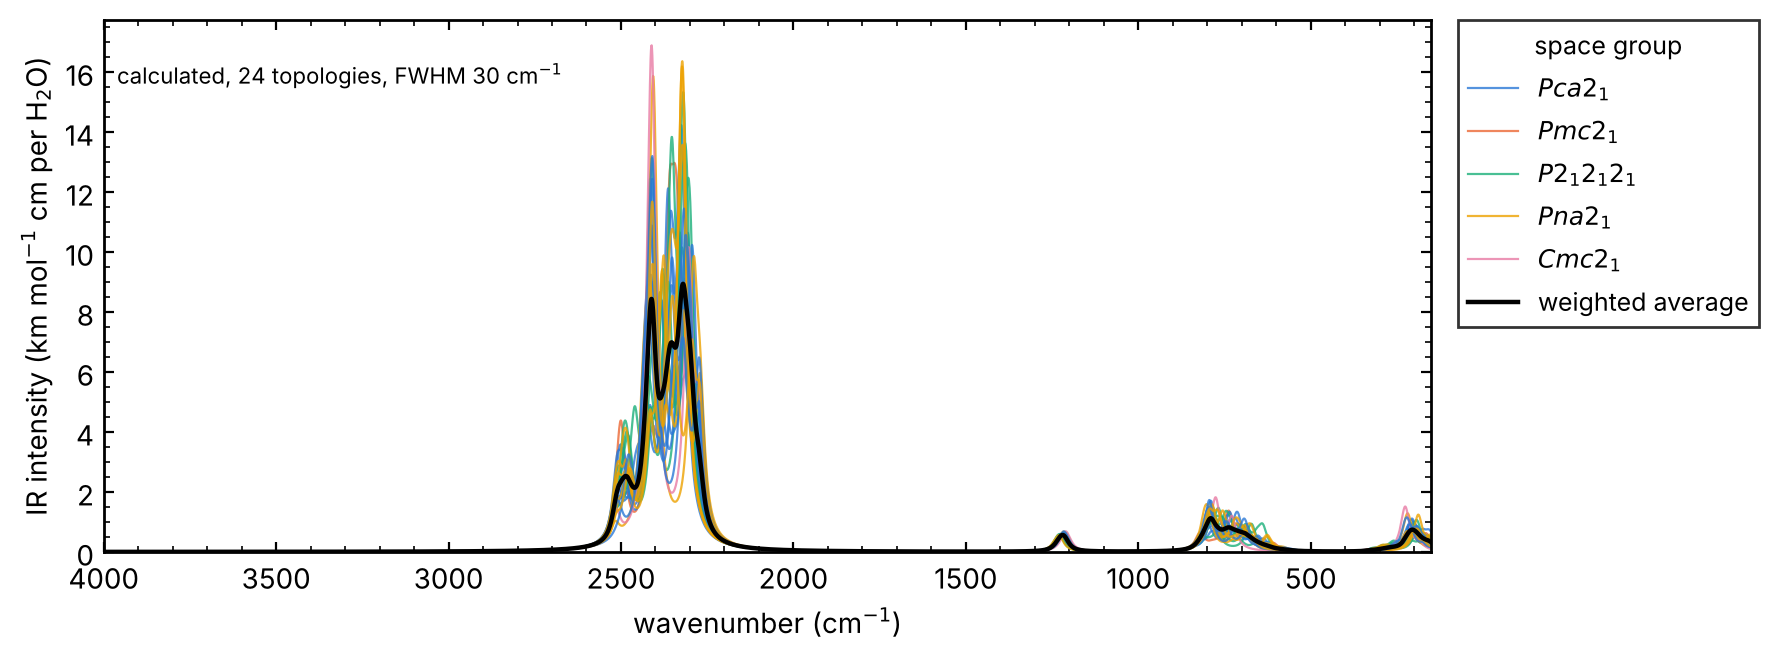

Values plotted in this chart, from the file beside it:
wavenumber, config_3_Pca2_1, config_36_Pmc2_1, config_40_Pca2_1, config_72_Pca2_1, config_73_P2_12_12_1, config_78_P2_12_12_1, config_83_P2_12_12_1, config_93_Pca2_1, config_96_Pca2_1, config_100_Pca2_1, config_106_P2_12_12_1, config_108_Pca2_1, config_114_P2_12_12_1, config_117_P2_12_12_1, config_118_Pna2_1, config_122_Cmc2_1, config_128_Pna2_1, config_130_Pna2_1, config_132_Pca2_1, config_133_Pna2_1, config_135_Pna2_1, config_137_Pca2_1, config_138_Pca2_1
0.0, 0.01253, 0.01389, 0.01469, 0.01401, 0.01377, 0.01319, 0.01315, 0.01247, 0.01199, 0.01263, 0.01353, 0.01261, 0.0131, 0.01211, 0.01091, 0.01068, 0.01294, 0.01414, 0.01311, 0.01435, 0.01272, 0.01171, 0.0115
1.0, 0.01264, 0.01403, 0.01484, 0.01415, 0.01392, 0.01331, 0.01328, 0.01259, 0.0121, 0.01274, 0.01367, 0.01273, 0.01323, 0.01222, 0.011, 0.01076, 0.01306, 0.01428, 0.01323, 0.01451, 0.01284, 0.01181, 0.0116
2.0, 0.01276, 0.01417, 0.01499, 0.01429, 0.01407, 0.01344, 0.01341, 0.01271, 0.01221, 0.01286, 0.01381, 0.01286, 0.01336, 0.01233, 0.01109, 0.01084, 0.01318, 0.01443, 0.01336, 0.01466, 0.01296, 0.01192, 0.01169
3.0, 0.01288, 0.01432, 0.01515, 0.01444, 0.01422, 0.01356, 0.01354, 0.01283, 0.01232, 0.01297, 0.01395, 0.01298, 0.01349, 0.01244, 0.01118, 0.01092, 0.01331, 0.01457, 0.01348, 0.01482, 0.01309, 0.01202, 0.01179
4.0, 0.013, 0.01446, 0.0153, 0.01459, 0.01438, 0.01369, 0.01368, 0.01295, 0.01244, 0.01309, 0.01409, 0.01311, 0.01362, 0.01255, 0.01127, 0.011, 0.01343, 0.01472, 0.01361, 0.01498, 0.01322, 0.01213, 0.01188
5.0, 0.01313, 0.01461, 0.01546, 0.01474, 0.01454, 0.01382, 0.01383, 0.01307, 0.01256, 0.01321, 0.01424, 0.01324, 0.01375, 0.01267, 0.01136, 0.01109, 0.01356, 0.01487, 0.01374, 0.01515, 0.01334, 0.01224, 0.01198
6.0, 0.01325, 0.01477, 0.01563, 0.0149, 0.0147, 0.01396, 0.01397, 0.0132, 0.01268, 0.01333, 0.01439, 0.01337, 0.01389, 0.01278, 0.01146, 0.01117, 0.01369, 0.01503, 0.01388, 0.01532, 0.01348, 0.01236, 0.01208
7.0, 0.01338, 0.01492, 0.01579, 0.01506, 0.01487, 0.01409, 0.01412, 0.01333, 0.0128, 0.01345, 0.01454, 0.0135, 0.01403, 0.0129, 0.01155, 0.01126, 0.01383, 0.01518, 0.01401, 0.01549, 0.01361, 0.01247, 0.01218
8.0, 0.01351, 0.01508, 0.01596, 0.01522, 0.01504, 0.01423, 0.01426, 0.01345, 0.01293, 0.01358, 0.0147, 0.01363, 0.01417, 0.01302, 0.01165, 0.01134, 0.01396, 0.01534, 0.01415, 0.01566, 0.01375, 0.01259, 0.01228
9.0, 0.01365, 0.01524, 0.01614, 0.01539, 0.01522, 0.01437, 0.01442, 0.01359, 0.01306, 0.01371, 0.01485, 0.01377, 0.01431, 0.01315, 0.01175, 0.01143, 0.0141, 0.01551, 0.01429, 0.01585, 0.01389, 0.01271, 0.01239
10.0, 0.01379, 0.01541, 0.01631, 0.01556, 0.0154, 0.01451, 0.01457, 0.01372, 0.01319, 0.01384, 0.01502, 0.01392, 0.01446, 0.01327, 0.01185, 0.01152, 0.01424, 0.01567, 0.01443, 0.01603, 0.01403, 0.01283, 0.01249
11.0, 0.01392, 0.01558, 0.01649, 0.01573, 0.01558, 0.01466, 0.01473, 0.01386, 0.01332, 0.01397, 0.01518, 0.01406, 0.01461, 0.0134, 0.01195, 0.01161, 0.01438, 0.01584, 0.01458, 0.01622, 0.01418, 0.01295, 0.0126
12.0, 0.01406, 0.01575, 0.01668, 0.01591, 0.01577, 0.01481, 0.0149, 0.014, 0.01345, 0.01411, 0.01535, 0.01421, 0.01477, 0.01353, 0.01205, 0.0117, 0.01453, 0.01602, 0.01473, 0.01641, 0.01433, 0.01308, 0.01271
13.0, 0.01421, 0.01592, 0.01686, 0.01609, 0.01596, 0.01496, 0.01506, 0.01415, 0.01359, 0.01424, 0.01552, 0.01435, 0.01492, 0.01366, 0.01215, 0.0118, 0.01468, 0.01619, 0.01488, 0.0166, 0.01448, 0.01321, 0.01282
14.0, 0.01436, 0.0161, 0.01706, 0.01627, 0.01615, 0.01511, 0.01523, 0.01429, 0.01373, 0.01438, 0.0157, 0.01451, 0.01508, 0.0138, 0.01226, 0.01189, 0.01483, 0.01637, 0.01504, 0.0168, 0.01463, 0.01334, 0.01293
15.0, 0.01451, 0.01628, 0.01725, 0.01646, 0.01635, 0.01527, 0.0154, 0.01444, 0.01387, 0.01452, 0.01588, 0.01466, 0.01525, 0.01393, 0.01237, 0.01199, 0.01498, 0.01656, 0.01519, 0.01701, 0.01479, 0.01347, 0.01304
16.0, 0.01466, 0.01647, 0.01745, 0.01665, 0.01656, 0.01543, 0.01558, 0.01459, 0.01402, 0.01467, 0.01606, 0.01482, 0.01541, 0.01408, 0.01248, 0.01208, 0.01514, 0.01674, 0.01535, 0.01722, 0.01495, 0.01361, 0.01316
17.0, 0.01481, 0.01666, 0.01765, 0.01685, 0.01677, 0.01559, 0.01576, 0.01475, 0.01417, 0.01482, 0.01624, 0.01499, 0.01558, 0.01422, 0.01259, 0.01218, 0.0153, 0.01694, 0.01552, 0.01743, 0.01511, 0.01375, 0.01328
18.0, 0.01497, 0.01686, 0.01786, 0.01705, 0.01698, 0.01576, 0.01594, 0.01491, 0.01432, 0.01497, 0.01644, 0.01515, 0.01576, 0.01436, 0.0127, 0.01228, 0.01546, 0.01713, 0.01569, 0.01765, 0.01528, 0.01389, 0.0134
19.0, 0.01513, 0.01706, 0.01807, 0.01725, 0.0172, 0.01593, 0.01613, 0.01507, 0.01448, 0.01512, 0.01663, 0.01532, 0.01593, 0.01451, 0.01282, 0.01238, 0.01563, 0.01733, 0.01586, 0.01787, 0.01545, 0.01403, 0.01352
20.0, 0.0153, 0.01726, 0.01829, 0.01746, 0.01743, 0.0161, 0.01632, 0.01524, 0.01464, 0.01528, 0.01683, 0.01549, 0.01611, 0.01466, 0.01294, 0.01249, 0.0158, 0.01754, 0.01603, 0.0181, 0.01563, 0.01418, 0.01364
21.0, 0.01547, 0.01747, 0.01851, 0.01768, 0.01766, 0.01628, 0.01652, 0.01541, 0.0148, 0.01543, 0.01703, 0.01567, 0.0163, 0.01482, 0.01306, 0.01259, 0.01597, 0.01775, 0.01621, 0.01834, 0.01581, 0.01433, 0.01377
22.0, 0.01564, 0.01768, 0.01873, 0.0179, 0.0179, 0.01645, 0.01672, 0.01558, 0.01497, 0.01559, 0.01724, 0.01585, 0.01649, 0.01498, 0.01318, 0.0127, 0.01615, 0.01796, 0.01639, 0.01858, 0.01599, 0.01448, 0.0139
23.0, 0.01582, 0.0179, 0.01896, 0.01812, 0.01814, 0.01664, 0.01693, 0.01575, 0.01514, 0.01576, 0.01745, 0.01603, 0.01668, 0.01514, 0.01331, 0.01281, 0.01633, 0.01818, 0.01657, 0.01882, 0.01618, 0.01464, 0.01403
24.0, 0.01599, 0.01812, 0.0192, 0.01835, 0.01839, 0.01682, 0.01714, 0.01594, 0.01531, 0.01593, 0.01767, 0.01622, 0.01688, 0.0153, 0.01343, 0.01291, 0.01652, 0.0184, 0.01676, 0.01907, 0.01637, 0.0148, 0.01416
25.0, 0.01618, 0.01835, 0.01944, 0.01859, 0.01864, 0.01701, 0.01735, 0.01612, 0.01549, 0.0161, 0.0179, 0.01641, 0.01708, 0.01547, 0.01356, 0.01303, 0.0167, 0.01863, 0.01695, 0.01933, 0.01657, 0.01496, 0.0143
26.0, 0.01637, 0.01858, 0.01969, 0.01883, 0.01891, 0.01721, 0.01758, 0.01631, 0.01567, 0.01627, 0.01813, 0.01661, 0.01728, 0.01564, 0.01369, 0.01314, 0.0169, 0.01886, 0.01715, 0.0196, 0.01677, 0.01513, 0.01443
27.0, 0.01656, 0.01882, 0.01994, 0.01908, 0.01918, 0.01741, 0.0178, 0.0165, 0.01585, 0.01645, 0.01836, 0.01681, 0.0175, 0.01581, 0.01382, 0.01325, 0.01709, 0.0191, 0.01735, 0.01987, 0.01697, 0.0153, 0.01457
28.0, 0.01675, 0.01906, 0.02019, 0.01933, 0.01945, 0.01761, 0.01803, 0.0167, 0.01604, 0.01663, 0.0186, 0.01701, 0.01771, 0.01599, 0.01396, 0.01337, 0.01729, 0.01935, 0.01756, 0.02014, 0.01718, 0.01547, 0.01471
29.0, 0.01695, 0.01931, 0.02046, 0.01959, 0.01974, 0.01782, 0.01827, 0.0169, 0.01624, 0.01682, 0.01885, 0.01723, 0.01793, 0.01617, 0.0141, 0.01349, 0.0175, 0.0196, 0.01776, 0.02043, 0.0174, 0.01565, 0.01486
30.0, 0.01716, 0.01957, 0.02073, 0.01986, 0.02003, 0.01803, 0.01852, 0.01711, 0.01644, 0.017, 0.0191, 0.01744, 0.01816, 0.01636, 0.01424, 0.01361, 0.0177, 0.01985, 0.01798, 0.02072, 0.01762, 0.01583, 0.01501
31.0, 0.01737, 0.01983, 0.021, 0.02013, 0.02033, 0.01824, 0.01877, 0.01732, 0.01664, 0.0172, 0.01936, 0.01766, 0.01839, 0.01655, 0.01438, 0.01373, 0.01792, 0.02012, 0.0182, 0.02102, 0.01784, 0.01602, 0.01516
32.0, 0.01758, 0.02011, 0.02128, 0.02041, 0.02064, 0.01846, 0.01902, 0.01754, 0.01685, 0.01739, 0.01962, 0.01789, 0.01863, 0.01674, 0.01453, 0.01385, 0.01813, 0.02039, 0.01842, 0.02133, 0.01807, 0.01621, 0.01531
33.0, 0.0178, 0.02038, 0.02157, 0.0207, 0.02096, 0.01869, 0.01929, 0.01776, 0.01707, 0.01759, 0.0199, 0.01812, 0.01887, 0.01694, 0.01468, 0.01398, 0.01836, 0.02066, 0.01865, 0.02165, 0.01831, 0.0164, 0.01546
34.0, 0.01802, 0.02067, 0.02187, 0.02099, 0.02129, 0.01892, 0.01956, 0.01799, 0.01729, 0.0178, 0.02018, 0.01835, 0.01912, 0.01714, 0.01483, 0.01411, 0.01859, 0.02095, 0.01889, 0.02197, 0.01855, 0.0166, 0.01562
35.0, 0.01825, 0.02096, 0.02217, 0.0213, 0.02163, 0.01915, 0.01983, 0.01822, 0.01751, 0.01801, 0.02046, 0.0186, 0.01938, 0.01735, 0.01499, 0.01424, 0.01882, 0.02124, 0.01913, 0.02231, 0.01881, 0.0168, 0.01578
36.0, 0.01849, 0.02126, 0.02248, 0.02161, 0.02197, 0.01939, 0.02012, 0.01846, 0.01775, 0.01822, 0.02076, 0.01885, 0.01964, 0.01757, 0.01515, 0.01437, 0.01906, 0.02154, 0.01937, 0.02265, 0.01906, 0.01701, 0.01595
37.0, 0.01873, 0.02157, 0.0228, 0.02193, 0.02233, 0.01964, 0.02041, 0.01871, 0.01798, 0.01844, 0.02106, 0.0191, 0.01991, 0.01778, 0.01531, 0.01451, 0.0193, 0.02184, 0.01962, 0.02301, 0.01933, 0.01722, 0.01612
38.0, 0.01897, 0.02188, 0.02313, 0.02226, 0.0227, 0.01989, 0.02071, 0.01897, 0.01823, 0.01866, 0.02137, 0.01936, 0.02019, 0.01801, 0.01547, 0.01464, 0.01955, 0.02216, 0.01988, 0.02337, 0.0196, 0.01744, 0.01629
39.0, 0.01923, 0.02221, 0.02347, 0.02261, 0.02309, 0.02015, 0.02102, 0.01923, 0.01848, 0.01889, 0.02169, 0.01963, 0.02048, 0.01824, 0.01564, 0.01478, 0.01981, 0.02248, 0.02015, 0.02375, 0.01988, 0.01767, 0.01646
40.0, 0.01949, 0.02254, 0.02381, 0.02295, 0.02348, 0.02041, 0.02134, 0.01949, 0.01874, 0.01912, 0.02202, 0.01991, 0.02077, 0.01847, 0.01582, 0.01493, 0.02007, 0.02281, 0.02042, 0.02413, 0.02016, 0.0179, 0.01664
41.0, 0.01975, 0.02289, 0.02416, 0.02332, 0.02389, 0.02068, 0.02167, 0.01977, 0.019, 0.01936, 0.02236, 0.02019, 0.02107, 0.01871, 0.01599, 0.01507, 0.02034, 0.02316, 0.0207, 0.02453, 0.02046, 0.01813, 0.01682
42.0, 0.02003, 0.02324, 0.02453, 0.02369, 0.02431, 0.02096, 0.02201, 0.02005, 0.01928, 0.0196, 0.02271, 0.02048, 0.02138, 0.01896, 0.01617, 0.01522, 0.02061, 0.02351, 0.02098, 0.02494, 0.02076, 0.01837, 0.01701
43.0, 0.02031, 0.02361, 0.0249, 0.02407, 0.02474, 0.02124, 0.02235, 0.02035, 0.01956, 0.01985, 0.02307, 0.02079, 0.0217, 0.01921, 0.01636, 0.01537, 0.0209, 0.02387, 0.02127, 0.02536, 0.02108, 0.01862, 0.0172
44.0, 0.02059, 0.02398, 0.02528, 0.02447, 0.02519, 0.02153, 0.02271, 0.02065, 0.01985, 0.02011, 0.02345, 0.02109, 0.02203, 0.01947, 0.01655, 0.01552, 0.02119, 0.02425, 0.02157, 0.0258, 0.0214, 0.01888, 0.01739
45.0, 0.02089, 0.02437, 0.02568, 0.02488, 0.02566, 0.02183, 0.02308, 0.02096, 0.02015, 0.02037, 0.02383, 0.02141, 0.02237, 0.01974, 0.01674, 0.01567, 0.02148, 0.02463, 0.02188, 0.02625, 0.02173, 0.01914, 0.01759
46.0, 0.02119, 0.02477, 0.02608, 0.0253, 0.02614, 0.02213, 0.02346, 0.02128, 0.02046, 0.02064, 0.02423, 0.02174, 0.02272, 0.02001, 0.01694, 0.01583, 0.02179, 0.02503, 0.0222, 0.02671, 0.02208, 0.01941, 0.01779
47.0, 0.02151, 0.02519, 0.0265, 0.02574, 0.02664, 0.02244, 0.02386, 0.02161, 0.02077, 0.02091, 0.02464, 0.02207, 0.02308, 0.02029, 0.01714, 0.01599, 0.0221, 0.02544, 0.02252, 0.02719, 0.02243, 0.01968, 0.018
48.0, 0.02183, 0.02561, 0.02693, 0.02619, 0.02716, 0.02276, 0.02426, 0.02195, 0.0211, 0.02119, 0.02506, 0.02242, 0.02345, 0.02058, 0.01735, 0.01616, 0.02242, 0.02586, 0.02286, 0.02769, 0.0228, 0.01997, 0.01821
49.0, 0.02216, 0.02606, 0.02737, 0.02666, 0.0277, 0.02309, 0.02468, 0.0223, 0.02144, 0.02148, 0.0255, 0.02278, 0.02383, 0.02088, 0.01757, 0.01632, 0.02275, 0.02629, 0.0232, 0.0282, 0.02318, 0.02026, 0.01842
50.0, 0.0225, 0.02651, 0.02782, 0.02714, 0.02826, 0.02343, 0.02512, 0.02267, 0.02179, 0.02177, 0.02595, 0.02314, 0.02423, 0.02119, 0.01778, 0.0165, 0.02309, 0.02675, 0.02356, 0.02873, 0.02357, 0.02056, 0.01864
51.0, 0.02286, 0.02698, 0.02829, 0.02764, 0.02884, 0.02378, 0.02556, 0.02304, 0.02216, 0.02208, 0.02642, 0.02353, 0.02464, 0.0215, 0.01801, 0.01667, 0.02344, 0.02721, 0.02392, 0.02928, 0.02398, 0.02087, 0.01887
52.0, 0.02322, 0.02747, 0.02877, 0.02816, 0.02944, 0.02414, 0.02603, 0.02343, 0.02253, 0.02238, 0.0269, 0.02392, 0.02507, 0.02183, 0.01824, 0.01685, 0.0238, 0.02769, 0.0243, 0.02985, 0.0244, 0.02119, 0.0191
53.0, 0.02359, 0.02798, 0.02927, 0.0287, 0.03007, 0.0245, 0.02651, 0.02384, 0.02292, 0.0227, 0.0274, 0.02432, 0.02551, 0.02216, 0.01848, 0.01703, 0.02417, 0.02819, 0.02468, 0.03044, 0.02484, 0.02152, 0.01934
54.0, 0.02398, 0.02851, 0.02979, 0.02926, 0.03073, 0.02488, 0.02701, 0.02426, 0.02332, 0.02303, 0.02793, 0.02474, 0.02597, 0.02251, 0.01872, 0.01721, 0.02455, 0.02871, 0.02508, 0.03105, 0.0253, 0.02186, 0.01958
55.0, 0.02438, 0.02905, 0.03032, 0.02985, 0.03141, 0.02527, 0.02752, 0.02469, 0.02374, 0.02336, 0.02847, 0.02517, 0.02644, 0.02287, 0.01897, 0.0174, 0.02494, 0.02925, 0.02549, 0.03168, 0.02577, 0.02221, 0.01983
56.0, 0.02479, 0.02962, 0.03087, 0.03046, 0.03212, 0.02567, 0.02806, 0.02514, 0.02418, 0.02371, 0.02903, 0.02562, 0.02693, 0.02324, 0.01923, 0.0176, 0.02535, 0.02981, 0.02592, 0.03234, 0.02626, 0.02257, 0.02008
57.0, 0.02522, 0.0302, 0.03143, 0.03109, 0.03286, 0.02608, 0.02861, 0.02561, 0.02463, 0.02406, 0.02962, 0.02609, 0.02745, 0.02362, 0.0195, 0.01779, 0.02577, 0.03038, 0.02636, 0.03303, 0.02677, 0.02295, 0.02034
58.0, 0.02566, 0.03082, 0.03202, 0.03175, 0.03364, 0.0265, 0.02919, 0.0261, 0.0251, 0.02442, 0.03023, 0.02657, 0.02798, 0.02401, 0.01977, 0.01799, 0.0262, 0.03098, 0.02681, 0.03374, 0.0273, 0.02333, 0.02061
59.0, 0.02612, 0.03145, 0.03263, 0.03243, 0.03445, 0.02694, 0.02979, 0.02661, 0.02558, 0.0248, 0.03087, 0.02707, 0.02853, 0.02442, 0.02005, 0.0182, 0.02664, 0.03161, 0.02728, 0.03448, 0.02786, 0.02373, 0.02089
... 4,140 more rows
